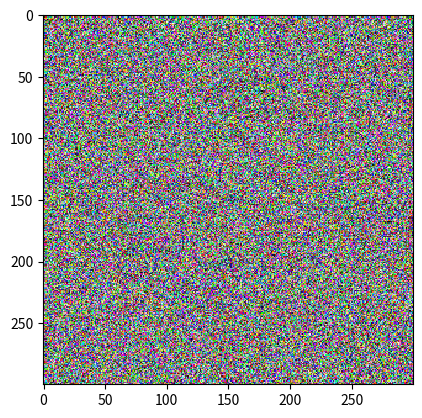
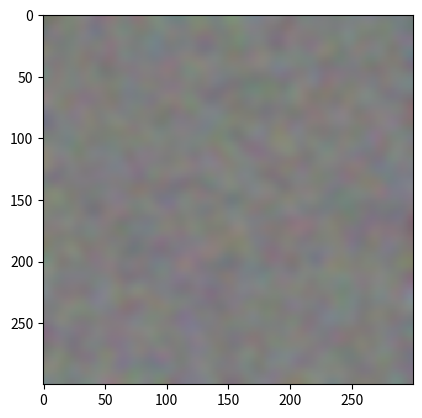

These figures' Python source, in order:
import numpy as np
from PIL import Image

arr = np.random.randint(low = 0, high = 255, size = (300, 300, 3), dtype=np.uint8)

im = Image.fromarray(arr.astype('uint8'))
im.show()


import numpy as np
import scipy.ndimage as ndimage
import matplotlib.pyplot as plt

#import matplotlib.image as mpimg
#img = mpimg.imread(im)
img=im

plt.imshow(img, interpolation='nearest')
plt.show()
# Note the 0 sigma for the last axis, we don't wan't to blurr the color planes together!
img = ndimage.gaussian_filter(img, sigma=(5, 5, 0), order=0)
plt.imshow(img, interpolation='nearest')
plt.show()
